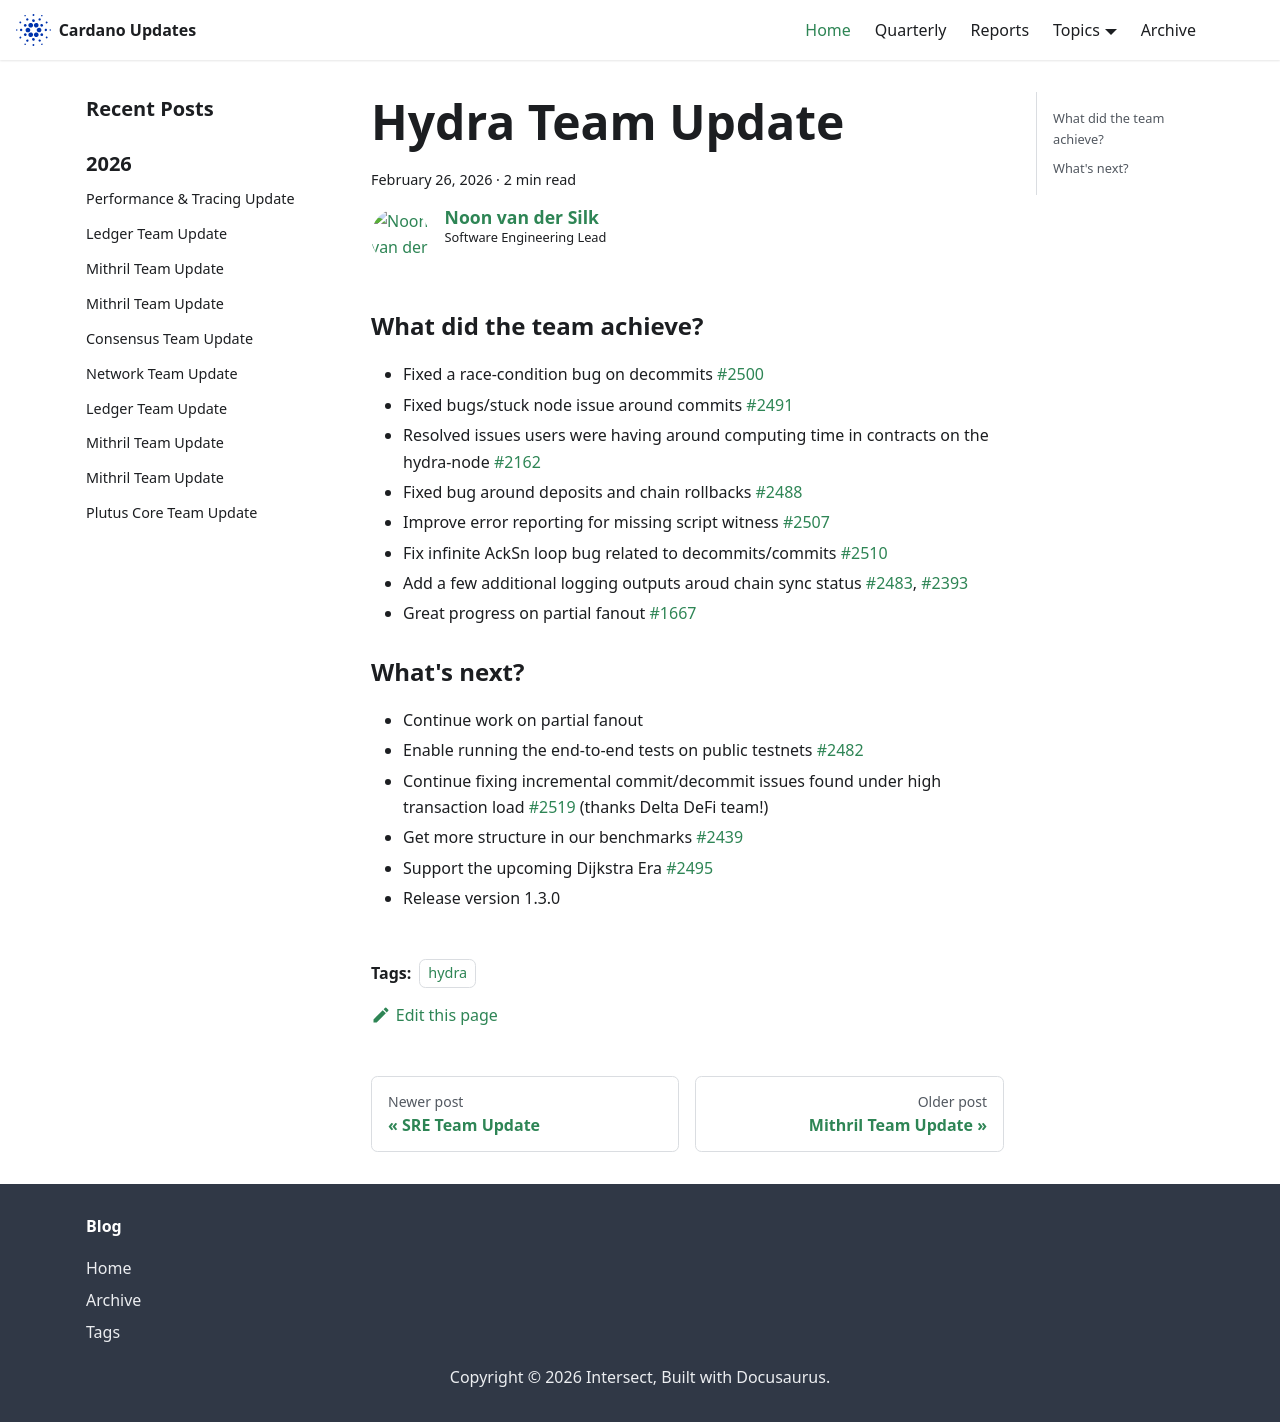

repository: IntersectMBO/cardano-updates · page: 2026-02-26-hydra/index.html · generator: docusaurus

---
title: Hydra Team Update
slug: 2026-02-26-hydra
authors: [noonio]
tags: [hydra]
hide_table_of_contents: false
---

### What did the team achieve?

* Fixed a race-condition bug on decommits [#2500](https://github.com/cardano-scaling/hydra/issues/2500)
* Fixed bugs/stuck node issue around commits [#2491](https://github.com/cardano-scaling/hydra/pull/2491)
* Resolved issues users were having around computing time in contracts on the hydra-node [#2162](https://github.com/cardano-scaling/hydra/issues/2162)
* Fixed bug around deposits and chain rollbacks [#2488](https://github.com/cardano-scaling/hydra/issues/2488)
* Improve error reporting for missing script witness [#2507](https://github.com/cardano-scaling/hydra/issues/2507)
* Fix infinite AckSn loop bug related to decommits/commits [#2510](https://github.com/cardano-scaling/hydra/pull/2510)
* Add a few additional logging outputs aroud chain sync status [#2483](https://github.com/cardano-scaling/hydra/issues/2483), [#2393](https://github.com/cardano-scaling/hydra/issues/2393)
* Great progress on partial fanout [#1667](https://github.com/cardano-scaling/hydra/issues/1667)


### What's next?

* Continue work on partial fanout
* Enable running the end-to-end tests on public testnets [#2482](https://github.com/cardano-scaling/hydra/issues/2482)
* Continue fixing incremental commit/decommit issues found under high transaction load [#2519](https://github.com/cardano-scaling/hydra/pull/2519) (thanks Delta DeFi team!)
* Get more structure in our benchmarks [#2439](https://github.com/cardano-scaling/hydra/issues/2439)
* Support the upcoming Dijkstra Era [#2495](https://github.com/cardano-scaling/hydra/issues/2495)
* Release version 1.3.0
